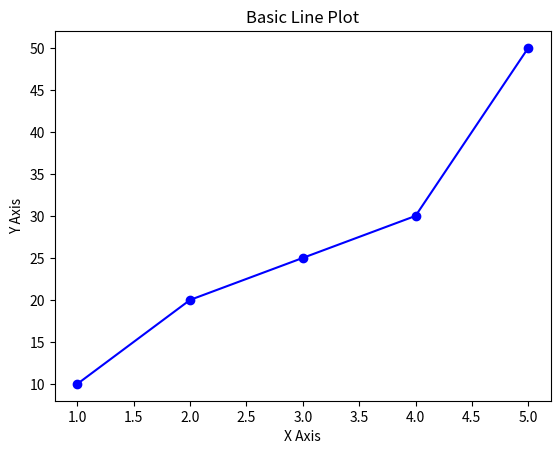

Here is the Python script that generated this plot: (Note: this script raises an exception after producing the figure.)
import matplotlib.pyplot as plt

# Sample data
x = [1, 2, 3, 4, 5]
y = [10, 20, 25, 30, 50]

# Creating the plot
plt.plot(x, y, marker='o', linestyle='-', color='b')

# Adding labels and title
plt.xlabel("X Axis")
plt.ylabel("Y Axis")
plt.title("Basic Line Plot")

# Display the plot
plt.show()

days = np.arange(1, 6)  # Days from 1 to 5
plt.plot(days, stock_prices, marker='o', linestyle='-', color='b', label="Stock Price")
plt.xlabel("Days")
plt.ylabel("Stock Price ($)")
plt.title("Stock Price Trend")
plt.legend()
plt.show()